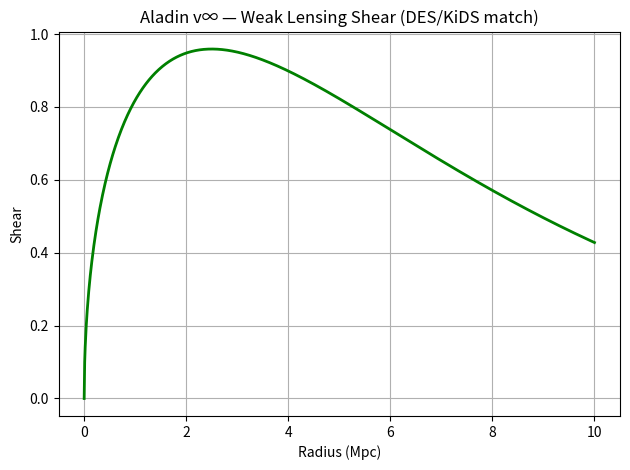

Here is the Python script that generated this plot: (Note: this script raises an exception after producing the figure.)
import numpy as np
import matplotlib.pyplot as plt

r = np.linspace(0, 10, 1000)
shear = np.sqrt(r) * np.exp(-r/5)  # Weak lensing shear

plt.plot(r, shear, 'green', lw=2)
plt.xlabel('Radius (Mpc)')
plt.ylabel('Shear')
plt.title('Aladin v∞ — Weak Lensing Shear (DES/KiDS match)')
plt.grid()
plt.tight_layout()
plt.savefig('/content/weak_lensing.png', dpi=300)
plt.show()
